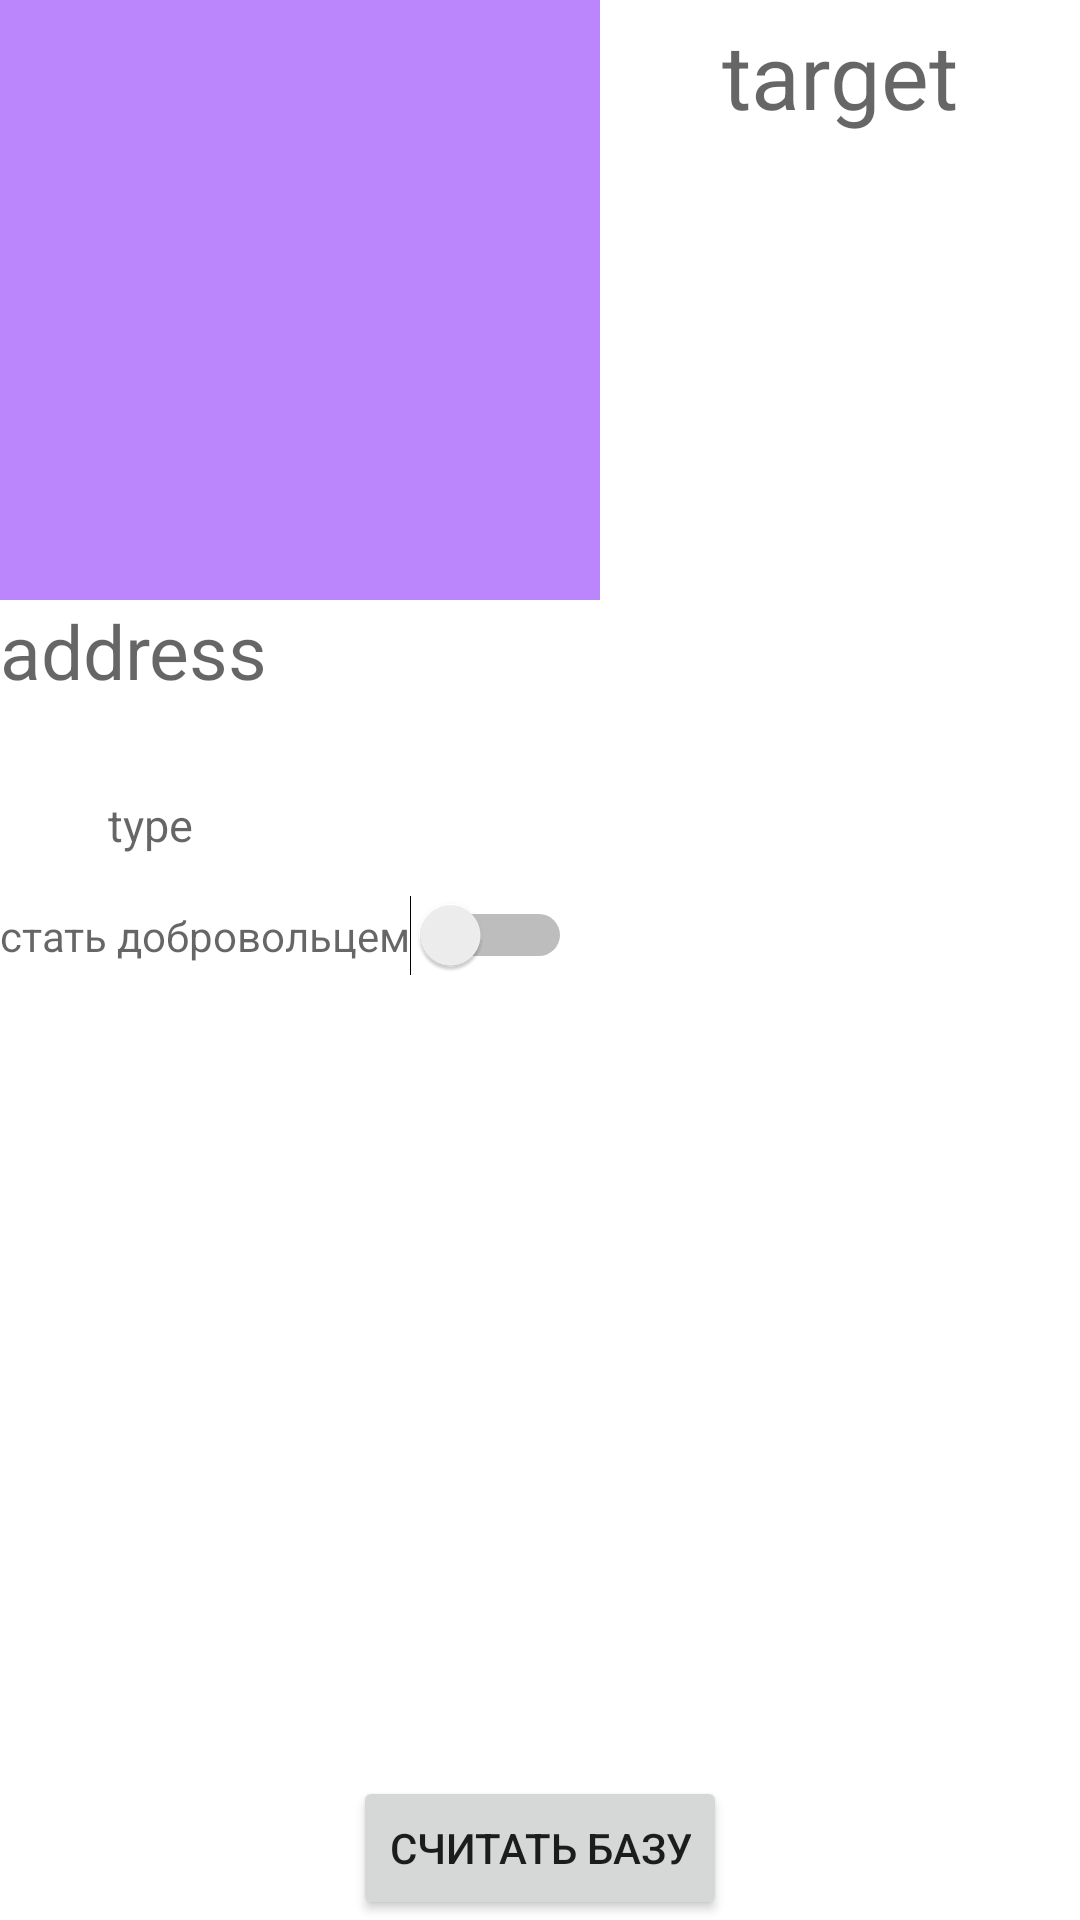

Produce the Android XML layout that renders to this screen, including the resource entries it uses.
<!-- AndroidManifest.xml: application theme Theme.DatabaseT -->
<!-- res/layout/activity_main.xml -->
<?xml version="1.0" encoding="utf-8"?>
<androidx.constraintlayout.widget.ConstraintLayout xmlns:android="http://schemas.android.com/apk/res/android"
    xmlns:app="http://schemas.android.com/apk/res-auto"
    xmlns:tools="http://schemas.android.com/tools"
    android:layout_width="match_parent"
    android:layout_height="match_parent"
    tools:context=".MainActivity">

    <Button
        android:id="@+id/get_button"
        android:layout_width="wrap_content"
        android:layout_height="wrap_content"
        android:gravity="center"
        android:text="считать базу"
        app:layout_constraintBottom_toBottomOf="parent"
        app:layout_constraintEnd_toEndOf="parent"
        app:layout_constraintStart_toStartOf="parent" />

    <ImageView
        android:layout_width="200dp"
        android:layout_height="200dp"
        app:layout_constraintLeft_toLeftOf="parent"
        app:layout_constraintTop_toTopOf="parent"
        android:background="@color/purple_200"
        android:id="@+id/picture_IV"

        />

    <TextView
        android:id="@+id/address_TV"
        android:layout_width="match_parent"
        android:layout_height="50dp"
        android:hint="address"
        android:textColor="@color/black"
        android:textSize="25sp"
        app:layout_constraintEnd_toEndOf="@+id/picture_IV"
        app:layout_constraintLeft_toLeftOf="parent"
        app:layout_constraintStart_toStartOf="parent"
        app:layout_constraintTop_toBottomOf="@+id/picture_IV" />

    <TextView
        android:id="@+id/target_TV"
        android:layout_width="215dp"
        android:layout_height="50dp"
        android:hint="target"
        android:textColor="@color/black"
        android:textSize="30sp"
        android:gravity="center"
        app:layout_constraintEnd_toEndOf="parent"
        app:layout_constraintRight_toRightOf="parent"
        app:layout_constraintStart_toEndOf="@+id/picture_IV"
        app:layout_constraintTop_toTopOf="parent" />

    <TextView
        android:id="@+id/type_TV"
        android:layout_width="100dp"
        android:layout_height="50dp"
        android:gravity="center"
        android:hint="type"
        android:textColor="@color/black"
        android:textSize="15sp"
        app:layout_constraintStart_toStartOf="parent"
        app:layout_constraintTop_toBottomOf="@+id/address_TV" />

    <Switch
        android:layout_width="wrap_content"
        android:layout_height="wrap_content"
        app:layout_constraintBottom_toTopOf="@+id/container_FL"
        app:layout_constraintStart_toStartOf="parent"
        app:layout_constraintTop_toBottomOf="@+id/type_TV"
        android:hint="стать добровольцем"
        android:id="@+id/volunteer_switch"

        />


    <FrameLayout
        android:id="@+id/container_FL"
        android:layout_width="match_parent"
        android:layout_height="245dp"

        app:layout_constraintBottom_toTopOf="@+id/get_button"
        app:layout_constraintTop_toBottomOf="@+id/type_TV" />


</androidx.constraintlayout.widget.ConstraintLayout>
<!-- resources referenced by this layout -->
<resources>
  <style name="Theme.DatabaseT" parent="Theme.MaterialComponents.DayNight.DarkActionBar">
          
          <item name="colorPrimary">@color/purple_500</item>
          <item name="colorPrimaryVariant">@color/purple_700</item>
          <item name="colorOnPrimary">@color/white</item>
          
          <item name="colorSecondary">@color/teal_200</item>
          <item name="colorSecondaryVariant">@color/teal_700</item>
          <item name="colorOnSecondary">@color/black</item>
          
          <item name="android:statusBarColor" tools:targetApi="l">?attr/colorPrimaryVariant</item>
          
      </style>
  <!-- not gathered from this repository: default colours our renderer supplied (Android Studio template values) -->
  <color name="purple_200">#FFBB86FC</color>
  <color name="purple_500">#FF6200EE</color>
  <color name="purple_700">#FF3700B3</color>
  <color name="teal_200">#FF03DAC5</color>
  <color name="teal_700">#FF018786</color>
  <color name="black">#FF000000</color>
  <color name="white">#FFFFFFFF</color>
</resources>
